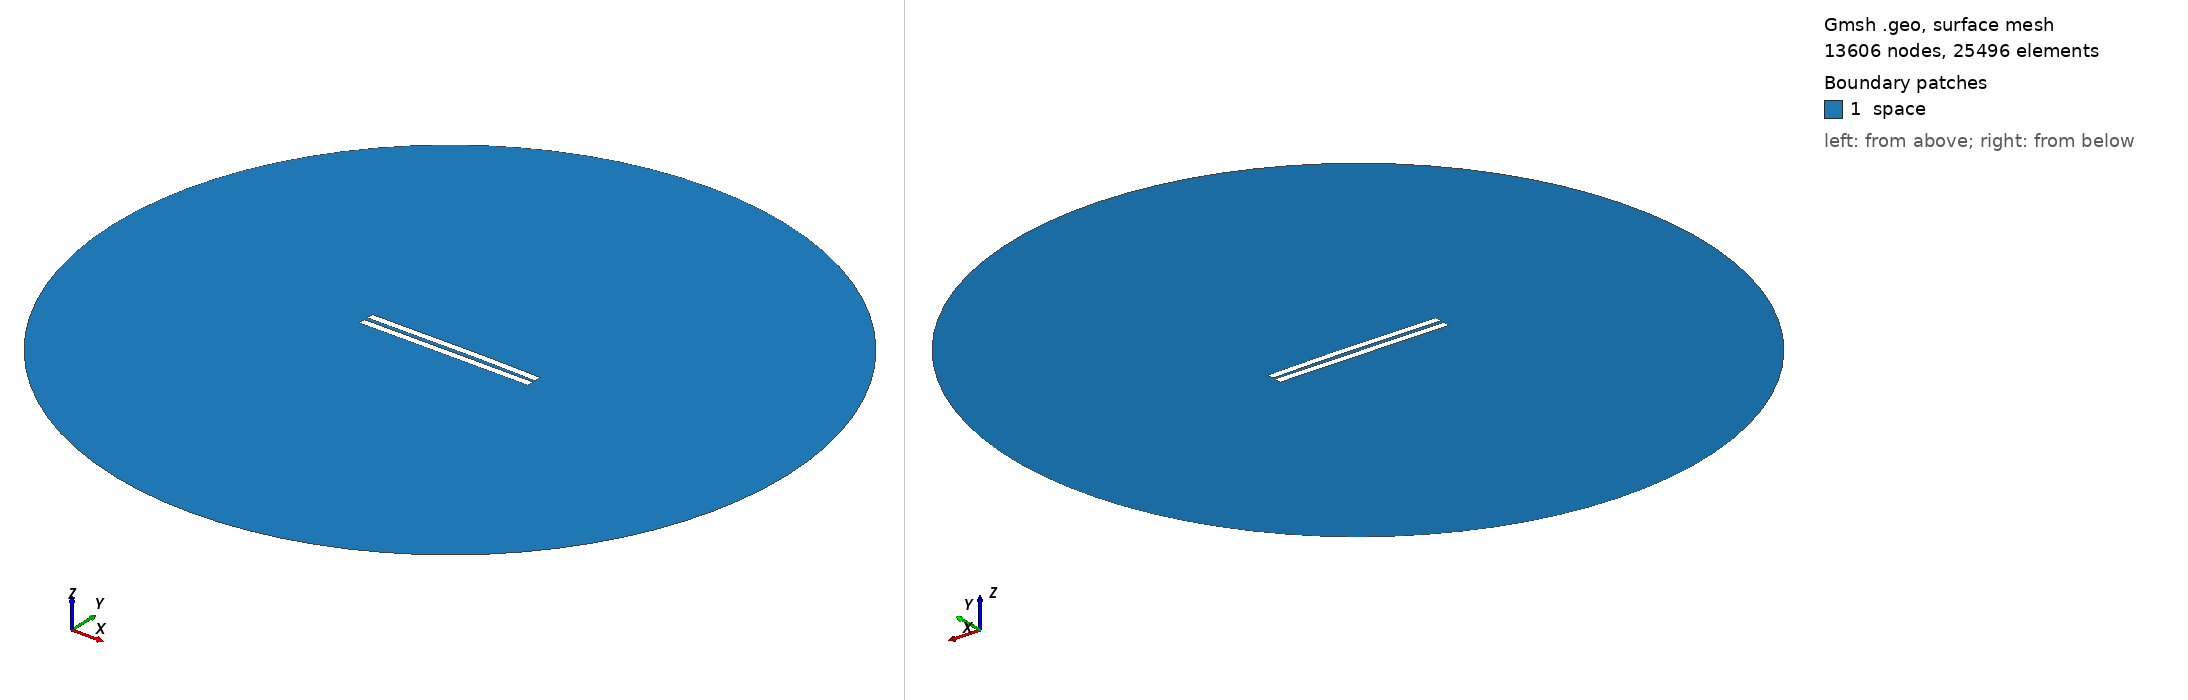

Gmsh geometry script, surface-meshed: 13606 nodes, 25496 surface elements. Boundary patches (legend numbers): 1 space. Left view from above one corner, right view from below the opposite corner. Legend entries are the model's physical surfaces. The drawing asked Gmsh for element sizes between 1% and 20% of the model's largest extent; the script's own settings can give other sizes.

=== 2608.geo (drawn) ===
//---------------------------------------
// Geometry kernel
//---------------------------------------

SetFactory("OpenCASCADE");



//---------------------------------------
// Parameters of the geometry
//---------------------------------------

// Overetch of the upper plate
overetch = 0.0;

// Distance between the plates
distance = 2.5;

// Discretization over the x axis (for the deformation)
nx = 50; 

// Length of the plate
L = 100 - overetch; 

// Number of modes
n = 4; 

// 1st mode coefficient
coeff(1) = -0.15;
beta(1) = 0.596864 * 3.1415926535 / L;

// 2nd mode coefficient
coeff(2) = 0.15;
beta(2) = 1.49418 * 3.1415926535 / L;

// 3rd mode coefficient
coeff(3) = -0.075;
beta(3) = 2.50025 * 3.1415926535 / L;

// 4th mode coefficient
coeff(4) = 0.0;
beta(4) = 3.49999 * 3.1415926535 / L;



//---------------------------------------
// Upper plate (deformed rectangle)
//---------------------------------------

// Coordiantes of the upper plate
xmin = -50;
xmax = 50 - overetch;

// Height of the upper plate
yheight = 4 - 2 * overetch;

// Indexes of the points
UpperID[] = {};
LowerID[] = {};
LeftID[] = {};
RightID[] = {};

// Point index
p = 1;

// Horizontal edges
For i In {1:nx}
    x = xmin + (i-1)*(xmax - xmin)/(nx-1);

    y_bottom = distance / 2 + overetch;
    For j In {1:n}
        C = (Cosh(beta(j)*L) + Cos(beta(j)*L)) / (Sinh(beta(j)*L) + Sin(beta(j)*L));
        y_bottom  = y_bottom + coeff(j) * (Cosh(beta(j)*(x+50)) - Cos(beta(j)*(x+50)) - C * (Sinh(beta(j)*(x+50)) - Sin(beta(j)*(x+50))));
    EndFor

    y_top = y_bottom + yheight;

    Point(p) = {x, y_top, 0, 1.0};
    UpperID[i] = p;
    p = p + 1;

    Point(p) = {x, y_bottom, 0, 1.0};
    LowerID[i] = p;
    p = p + 1;
EndFor

// Create point lists
UpperPts[] = {}; LowerPts[] = {};
For i In {1:nx}
  UpperPts[] += {UpperID[i]};
  LowerPts[] += {LowerID[i]};
EndFor

// Build splines
Spline(1) = {UpperPts[]};
Spline(2) = {LowerPts[]};
Line(3) = {LowerPts[nx-1], UpperPts[nx-1]};
Line(4) = {LowerPts[0], UpperPts[0]};

// Build the plane surface
Curve Loop(1) = {2, 3, -1, -4};
Plane Surface(1) = {1};



//---------------------------------------
// Lower plate (rectangle)
//---------------------------------------

// Vertices
Point(1001) = {-50, -1, 0, 1.0};
Point(1002) = { 50, -1, 0, 1.0};
Point(1003) = { 50,  -5, 0, 1.0};
Point(1004) = {-50,  -5, 0, 1.0};

// Edges
Line(5) = {1001, 1002};
Line(6) = {1002, 1003};
Line(7) = {1003, 1004};
Line(8) = {1004, 1001};

// Plane surface
Line Loop(2) = {5, 6, 7, 8};
Plane Surface(2) = {2}; 



//---------------------------------------
// Outer (fictious) boundary
//---------------------------------------

// Points
Point(1005) = {0, 0, 0};       // Center
Point(1006) = {200, 0, 0};     // Start point
Point(1007) = {0, 200, 0};     // 90 degrees
Point(1008) = {-200, 0, 0};    // 180 degrees
Point(1009) = {0, -200, 0};    // 270 degrees

// Circle arcs (each needs start, center, end)
Circle(9) = {1006, 1005, 1007};
Circle(10) = {1007, 1005, 1008};
Circle(11) = {1008, 1005, 1009};
Circle(12) = {1009, 1005, 1006};

// Plane surface for the entire domain
Curve Loop(3) = {9, 10, 11, 12};
Surface(3) = {3};

// Subtract the plates from the whole domain to obtain the actual domain where we want to solve the equations
BooleanDifference{ Surface{3}; Delete; }{ Surface{1}; Surface{2}; Delete; }




//---------------------------------------
// Transfinite Lines/Curves
//---------------------------------------

// Set the number of points on the boundaries
r = 7;

// Plates
Transfinite Curve {1, 2} = 50*r Using Progression 1;
Transfinite Curve {3, 4} = 2*r Using Progression 1;
Transfinite Line {5, 7} = 50*r Using Progression 1;
Transfinite Line {6, 8} = 2*r Using Progression 1;

// Outer boundary
Transfinite Line {9, 10, 11, 12} = 20 Using Progression 1;



//---------------------------------------
// Physical groups
//---------------------------------------                

// Physical curves (boundaries)
Physical Line("force_segment", 10) = {2};
Physical Line("upper_plate", 11) = {1, 3, 4};
Physical Line("lower_plate", 12) = {5, 6, 7, 8};
Physical Line("boundary", 20) = {9, 10, 11, 12};

// Physical Surfaces
Physical Surface("space", 30) = {3};



//---------------------------------------
// 6. Generate the Mesh
//---------------------------------------

// 2D mesh generation
Mesh 2;
